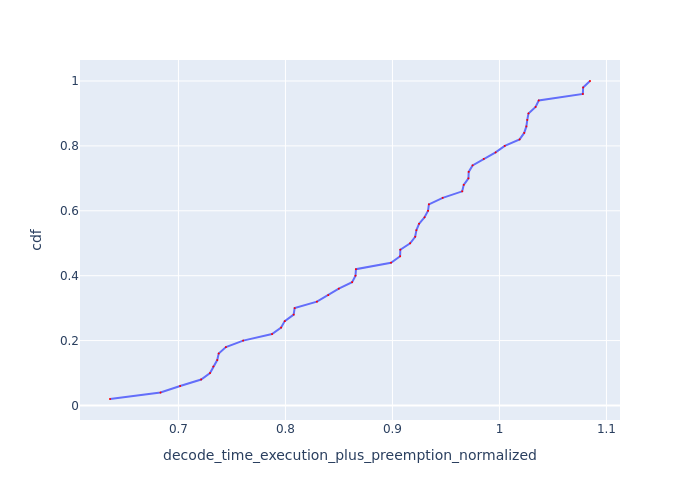

The data file committed next to this chart (first rows):
Request Id, decode_time_execution_plus_preemption_no…, cdf
0_48, 0.636, 0.02
0_32, 0.6832, 0.04
0_33, 0.7016, 0.06
0_21, 0.7212, 0.08
0_40, 0.7295, 0.1
0_41, 0.7326, 0.12
0_16, 0.7363, 0.14
0_34, 0.7376, 0.16
0_15, 0.7444, 0.18
0_20, 0.7605, 0.2
0_19, 0.7875, 0.22
0_30, 0.7959, 0.24
0_13, 0.7993, 0.26
0_14, 0.8077, 0.28
0_35, 0.8086, 0.3
0_22, 0.8294, 0.32
0_17, 0.84, 0.34
0_39, 0.8498, 0.36
0_12, 0.8623, 0.38
0_36, 0.8655, 0.4
0_18, 0.8659, 0.42
0_11, 0.8986, 0.44
0_7, 0.9072, 0.46
0_5, 0.9074, 0.48
0_37, 0.9166, 0.5
0_29, 0.9212, 0.52
0_38, 0.9223, 0.54
0_28, 0.9249, 0.56
0_23, 0.93, 0.58
0_24, 0.9333, 0.6
0_42, 0.9341, 0.62
0_9, 0.947, 0.64
0_10, 0.9652, 0.66
0_26, 0.9666, 0.68
0_8, 0.971, 0.7
0_43, 0.9713, 0.72
0_45, 0.9749, 0.74
0_6, 0.9853, 0.76
0_1, 0.9964, 0.78
0_47, 1.005, 0.8
0_44, 1.019, 0.82
0_3, 1.023, 0.84
0_46, 1.025, 0.86
0_4, 1.026, 0.88
0_25, 1.027, 0.9
0_0, 1.034, 0.92
0_27, 1.037, 0.94
0_49, 1.078, 0.96
0_2, 1.078, 0.98
0_31, 1.085, 1.0
